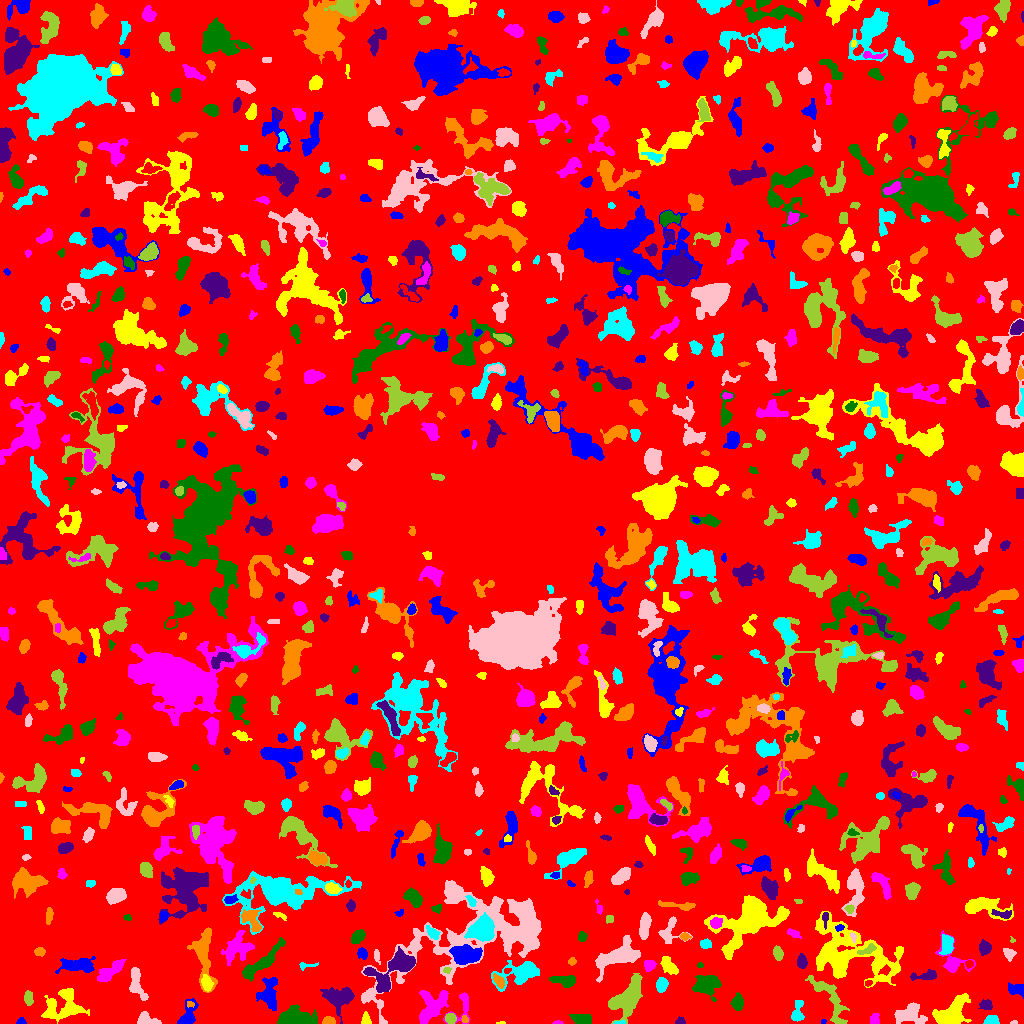

The data file committed next to this chart (first rows):
ID, X, Y, A, B, theta, total_flux, mu_max, mu_median, mu_mean, R_fwhm, R_e, R10, R90, x_start, x_end, y_start, y_end, area, greylevel
0, 519.6, 509.6, 301.4, 299.2, -0.004237, 1348881, 10.0, 2.0, 1.771, 94, 236.1, 90.44, 376.9, 0, 1023, 0, 1023, 761522, 1.771
1, 822.9, 1.943, 1.448, 1.093, 0.7344, 53.0, 4.0, 2.0, 2.038, 2.257, 1.493, 0.5642, 2.459, 821, 826, 0, 4, 26, 7.038
2, 500.4, 0.6222, 2.545, 0.6354, 0.03865, 45.0, 3.0, 2.0, 1.8, 2.257, 1.596, 0.5642, 2.394, 496, 505, 0, 2, 25, 7.8
3, 557.9, 0.7925, 2.497, 0.8512, 0.03272, 53.0, 3.0, 1.0, 1.559, 2.257, 1.784, 0.5642, 2.821, 552, 563, 0, 3, 34, 6.559
4, 581.4, 4.203, 4.879, 2.605, -0.1309, 389.0, 3.0, 2.0, 1.955, 5.917, 4.514, 1.954, 6.956, 569, 591, 0, 9, 199, 5.955
5, 680.3, 2.155, 2.24, 1.857, 0.1227, 103.0, 3.0, 2.0, 1.635, 3.192, 2.459, 0.9772, 3.868, 675, 685, 0, 7, 63, 5.635
6, 328.4, 2.141, 2.966, 1.855, -0.03007, 368.0, 10.0, 3.0, 3.957, 3.192, 2.706, 0.9772, 4.549, 322, 335, 0, 7, 93, 7.957
7, 619.5, 0.7255, 3.045, 0.7414, 0.01645, 51.0, 3.0, 1.0, 1.275, 2.326, 1.954, 0.7979, 2.932, 613, 625, 0, 3, 40, 7.275
8, 1013, 0.7952, 1.791, 0.8064, 0.08533, 83.0, 7.0, 3.0, 3.074, 1.693, 1.382, 0.5642, 2.326, 1010, 1017, 0, 3, 27, 7.074
9, 627.9, 26.48, 10.94, 5.46, 0.9613, 3404, 10.0, 4.0, 4.303, 9.934, 8.667, 3.338, 13.74, 608, 642, 0, 50, 791, 7.303
10, 773.7, 2.602, 2.574, 2.099, 0.452, 166.0, 5.0, 2.0, 2.075, 2.821, 2.706, 0.9772, 4.334, 768, 779, 0, 7, 80, 6.075
11, 21.09, 1.842, 2.158, 1.631, 0.003466, 152.0, 6.0, 3.0, 2.714, 3.038, 2.257, 0.7979, 3.523, 16, 26, 0, 6, 56, 6.714
12, 63.8, 19, 10.02, 7.864, 0.6065, 1730, 9.0, 2.0, 2.416, 4.886, 7.59, 2.585, 12.41, 41, 89, 0, 35, 716, 6.416
13, 874.5, 2.779, 2.267, 1.919, -1.141, 140.0, 4.0, 1.0, 1.414, 3.785, 2.523, 0.9772, 3.949, 870, 879, 0, 10, 99, 6.414
14, 294.4, 4.107, 8.783, 3.706, 0.00347, 3697, 25.0, 5.0, 6.885, 5.863, 5.754, 2.257, 10.22, 277, 317, 0, 19, 537, 10.88
15, 338.8, 25.91, 7.277, 5.859, -0.08444, 2865, 12.0, 5.0, 5.563, 8.612, 7.159, 2.877, 11.35, 320, 354, 0, 36, 515, 7.563
16, 464.6, 4.173, 1.877, 1.599, -0.7009, 98.0, 4.0, 2.0, 2.0, 3.141, 2.111, 0.7979, 3.432, 461, 468, 1, 8, 49, 10.0
17, 991.3, 2.486, 3.525, 2.044, 0.0887, 521.0, 10.0, 4.0, 4.27, 4.107, 3.241, 1.262, 5.109, 983, 999, 0, 8, 122, 9.27
18, 147.1, 3.203, 5.942, 2.671, -0.219, 507.0, 6.0, 3.0, 2.627, 5.754, 4.334, 1.693, 6.628, 137, 161, 0, 12, 193, 6.627
19, 450.5, 4.938, 2.514, 2.363, -0.4504, 448.0, 9.0, 4.0, 4.11, 3.868, 3.141, 1.262, 4.918, 445, 456, 0, 10, 109, 12.11
20, 526.4, 21.75, 15.29, 5.76, 0.4961, 5008, 16.0, 3.0, 5.158, 8.612, 8.195, 3.141, 14.63, 504, 577, 7, 50, 971, 9.158
21, 187.5, 7.254, 6.975, 3.313, 1.171, 881.0, 8.0, 3.0, 3.239, 5.836, 4.687, 1.871, 7.59, 177, 198, 0, 25, 272, 7.239
22, 365.7, 3.47, 2.853, 2.004, -1.505, 219.0, 6.0, 2.0, 2.281, 3.523, 2.764, 1.128, 4.583, 361, 371, 0, 12, 96, 6.281
23, 462.9, 17.73, 8.951, 4.738, 1.226, 438.0, 6.0, 2.0, 1.955, 4.442, 4.146, 1.596, 7.024, 443, 470, 0, 31, 224, 7.955
24, 737.5, 20.76, 3.663, 2.573, 1.546, 733.0, 10.0, 4.0, 4.213, 4.853, 3.909, 1.493, 6.18, 730, 743, 13, 31, 174, 8.213
25, 985.7, 18.86, 3.092, 2.311, 0.04721, 270.0, 5.0, 2.0, 2.213, 3.949, 3.385, 1.382, 5.232, 978, 992, 14, 24, 122, 7.213
26, 189.9, 19.31, 1.902, 1.4, -0.234, 98.0, 5.0, 2.0, 2.178, 2.257, 1.954, 0.5642, 3.241, 187, 194, 16, 22, 45, 10.18
27, 797.6, 10.92, 6.094, 2.544, 1.448, 445.0, 8.0, 2.0, 2.294, 3.29, 4.068, 1.382, 6.58, 791, 804, 2, 23, 194, 6.294
28, 910, 8.856, 7.496, 4.918, -0.06038, 1692, 8.0, 4.0, 3.908, 8.813, 6.676, 2.706, 10.17, 894, 927, 0, 21, 433, 7.908
29, 28.31, 25.4, 3.302, 2.046, -1.539, 293.0, 5.0, 2.5, 2.442, 4.37, 3.385, 1.262, 5.14, 24, 33, 18, 33, 120, 6.442
30, 759.4, 30.43, 5.573, 3.128, -1.253, 803.0, 8.0, 3.0, 2.888, 5.557, 4.787, 1.784, 7.653, 751, 769, 20, 45, 278, 6.888
31, 269.1, 29.95, 7.969, 4.426, 1.563, 1494, 9.0, 3.0, 3.442, 5.809, 6.457, 2.459, 10.51, 256, 277, 13, 46, 434, 6.442
32, 951.4, 8.097, 7.464, 4.873, 0.7782, 6750, 35.0, 6.0, 10.4, 6.864, 6.257, 2.459, 11.13, 932, 971, 0, 30, 649, 13.4
33, 431.7, 16.72, 9.894, 5.835, 0.9418, 2193, 8.0, 4.0, 3.717, 9.821, 7.736, 3.038, 11.95, 419, 448, 0, 33, 590, 7.717
34, 706.7, 39.26, 6.358, 4.879, 0.2076, 2344, 12.0, 5.0, 5.186, 7.919, 6.555, 2.523, 10.2, 692, 721, 22, 48, 452, 8.186
35, 383.6, 39.11, 4.763, 3.17, -1.261, 445.0, 7.0, 2.0, 2.816, 3.385, 3.949, 1.493, 6.283, 377, 389, 32, 49, 158, 9.816
36, 203.2, 69.66, 14.79, 4.583, -1.467, 2167, 11.0, 3.0, 3.37, 5.47, 7.399, 2.706, 12.26, 187, 217, 31, 96, 643, 7.37
37, 661.3, 38.57, 3.215, 2.454, 1.386, 522.0, 8.0, 3.0, 3.346, 4.787, 3.613, 1.382, 5.642, 656, 668, 31, 46, 156, 9.346
38, 136.5, 40.7, 8.944, 3.193, -1.317, 1389, 10.0, 4.0, 4.396, 6.887, 5.585, 2.185, 8.63, 129, 148, 23, 56, 316, 8.396
39, 829.7, 25.13, 15.45, 4.707, -0.9999, 1186, 6.0, 2.0, 2.129, 7.756, 7.203, 2.706, 11.42, 805, 849, 0, 48, 557, 6.129
40, 868.3, 40.38, 2.014, 1.456, 0.5063, 112.0, 4.0, 3.0, 2.545, 3.478, 2.185, 0.7979, 3.29, 865, 872, 37, 43, 44, 7.545
41, 1016, 33.64, 4.805, 2.548, -0.2436, 332.0, 5.0, 2.0, 1.908, 3.949, 4.029, 1.493, 6.333, 1008, 1023, 25, 41, 174, 5.908
42, 206.6, 40.43, 3.852, 2.216, -1.275, 449.0, 6.0, 3.0, 2.935, 5.171, 3.785, 1.493, 5.836, 201, 213, 32, 49, 153, 10.93
43, 110, 52.32, 8.576, 2.885, 0.6531, 930.0, 7.0, 3.0, 2.81, 5.585, 5.917, 2.326, 9.009, 97, 126, 42, 64, 331, 6.81
44, 565.1, 42.79, 6.271, 2.616, -0.09835, 694.0, 7.0, 3.0, 2.928, 4.983, 4.652, 1.784, 7.399, 549, 575, 36, 48, 237, 9.928
45, 926.1, 48.09, 7.285, 2.17, 0.1346, 335.0, 5.0, 2.0, 1.782, 3.949, 3.868, 1.493, 6.308, 910, 936, 43, 54, 188, 5.782
46, 499.1, 42.21, 3.546, 1.917, -0.9626, 363.0, 6.0, 3.0, 2.975, 4.687, 3.338, 1.382, 5.14, 493, 504, 35, 50, 122, 10.98
47, 521.4, 50.87, 11.05, 4.999, 0.284, 3887, 17.0, 5.0, 6.249, 6.933, 7.047, 2.706, 12.26, 491, 539, 32, 63, 622, 9.249
48, 617.2, 67.09, 12.4, 5.383, 0.441, 3827, 12.0, 5.0, 5.123, 10.19, 8.538, 3.432, 13.26, 595, 640, 41, 88, 747, 8.123
49, 446.8, 53.47, 2.07, 1.34, 0.2723, 66.0, 3.0, 1.0, 1.404, 2.585, 2.034, 0.7979, 3.241, 443, 451, 50, 56, 47, 10.4
50, 507.2, 53.02, 2.002, 1.178, 0.4048, 63.0, 3.0, 2.0, 1.575, 2.585, 1.954, 0.7979, 3.038, 504, 511, 50, 55, 40, 10.57
51, 76.4, 58.31, 9.098, 3.313, 0.03249, 1556, 11.0, 3.0, 3.777, 4.184, 6.383, 2.185, 10.12, 55, 95, 50, 67, 412, 6.777
52, 667.7, 58.81, 5.215, 2.492, -0.8253, 501.0, 7.0, 2.0, 2.267, 3.909, 4.146, 1.596, 6.817, 660, 678, 49, 67, 221, 7.267
53, 649.5, 58.4, 2.745, 2.584, 0.885, 368.0, 7.0, 3.0, 3.067, 3.478, 3.338, 1.262, 5.323, 644, 656, 52, 63, 120, 8.067
54, 700.2, 57.97, 1.308, 1.281, -0.3421, 37.0, 2.0, 1.0, 1.088, 2.764, 1.693, 0.5642, 2.523, 697, 703, 56, 61, 34, 7.088
55, 801.9, 61.51, 3.234, 2.189, -1.445, 414.0, 7.0, 3.0, 3.136, 4.107, 3.385, 1.262, 5.352, 797, 807, 55, 70, 132, 7.136
56, 571.8, 62.16, 2.012, 1.662, 0.4665, 104.0, 4.0, 2.0, 1.793, 3.192, 2.257, 0.7979, 3.7, 568, 576, 58, 66, 58, 5.793
57, 306.1, 57.86, 5.458, 1.7, 0.1053, 194.0, 5.0, 2.0, 2.337, 2.764, 3.038, 1.128, 4.652, 299, 318, 53, 61, 83, 5.337
58, 377, 67.61, 3.963, 1.222, -1.396, 83.0, 4.0, 1.0, 1.107, 2.764, 2.459, 0.7979, 3.868, 374, 380, 59, 74, 75, 6.107
59, 777.9, 69.95, 3.338, 2.062, -1.337, 401.0, 7.0, 3.0, 3.157, 4.334, 3.385, 1.382, 5.202, 773, 783, 63, 78, 127, 7.157
... 833 more rows
